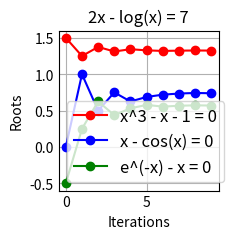

Generate this figure with matplotlib:
import matplotlib.pyplot as plt
import numpy as np


def bisectionMethod(f, a, b, errorTolerance, iterations=10):
    if (f(a) * f(b) >= 0):
        print("wrong input")
        return
    x0 = (a + b) / 2
    roots = [x0]
    while (len(roots) < iterations and (f(a) * f(b)) < 0 and (f(x0) != 0) and (np.abs(f(x0)) > errorTolerance)):
        if (np.sign(f(x0)) == np.sign(f(a))):
            a = x0
        else:
            b = x0
        x0 = (a + b) / 2
        roots.append(x0)
    return roots


def secantMethod(f, x0, x1, errorTolerance, iterations=10):
    if (x0 >= x1 or f(x0) * f(x1) >= 0):
        print("wrong input")
        return
    roots = []
    while (len(roots) < iterations):
        x2 = x1 - (f(x1) * (x1 - x0) / (f(x1) - f(x0)))
        roots.append(x2)
        if (x2 != 0 and np.abs((x2 - x1) / x2) > errorTolerance):
            x0 = x1
            x1 = x2
        else:
            return roots


def iterationMethod(f, g, a, b, errorTolerance, iterations=10):
    if (a >= b or f(a) * f(b) >= 0):
        print("wrong input")
        return
    x = (a + b) / 2
    roots = [x]
    while (len(roots) < iterations and np.abs(g(x) - x) > errorTolerance):
        roots.append(x)
        x = g(x)
    return roots


def newtonRaphsonMethod(f, a, b, errorTolerance, iterations=10):
    if (a >= b and f(a) * f(b) >= 0):
        print("wrong input")
        return
    h = 1e-10
    x = (a + b) / 2
    roots = [x]
    while (len(roots) < iterations and f(x) != 0 and np.abs(x) > errorTolerance):
        x = x - (f(x) / ((f(x + h) - f(x - h)) / (2 * h)))
        roots.append(x)
    return roots


def falsePositionMethod(f, x0, x1, errorTolerance, iterations=10):
    if (f(x0) * f(x1) > 0):
        print("wrong input")
        return
    x = x0 - ((x1 - x0) / (f(x1) - f(x0))) * f(x0)
    roots = []
    while (len(roots) < iterations and np.abs(f(x0)) > errorTolerance):
        if (np.sign(f(x)) == np.sign(f(x0))):
            x0 = x
        else:
            x1 = x
        x = x0 - ((x1 - x0) / (f(x1) - f(x0))) * f(x0)
        roots.append(x)
    return roots


plt.style.use('_mpl-gallery')

plt.xlabel('Iterations')
plt.ylabel('Roots')
plt.subplots_adjust(top=0.9, right=0.9, bottom=0.1, left=0.1)

plt.plot(
    bisectionMethod(lambda x: x ** 3 - x - 1, 1, 2, 0.001),
    marker='.', markersize=12, color="red", label=r"x^3 - x - 1 = 0")

plt.plot(
    bisectionMethod(lambda x: x - np.cos(x), -2, 2, 0.001),
    marker='.', markersize=12, color="blue", label=r"x - cos(x) = 0")

plt.plot(
    bisectionMethod(lambda x: np.e ** (-x) - x, -2, 1, 0.001),
    marker='.', markersize=12, color="green", label=r"e^(-x) - x = 0")

plt.title(r"2x - log(x) = 7")

plt.legend(fontsize=12)

plt.show()
